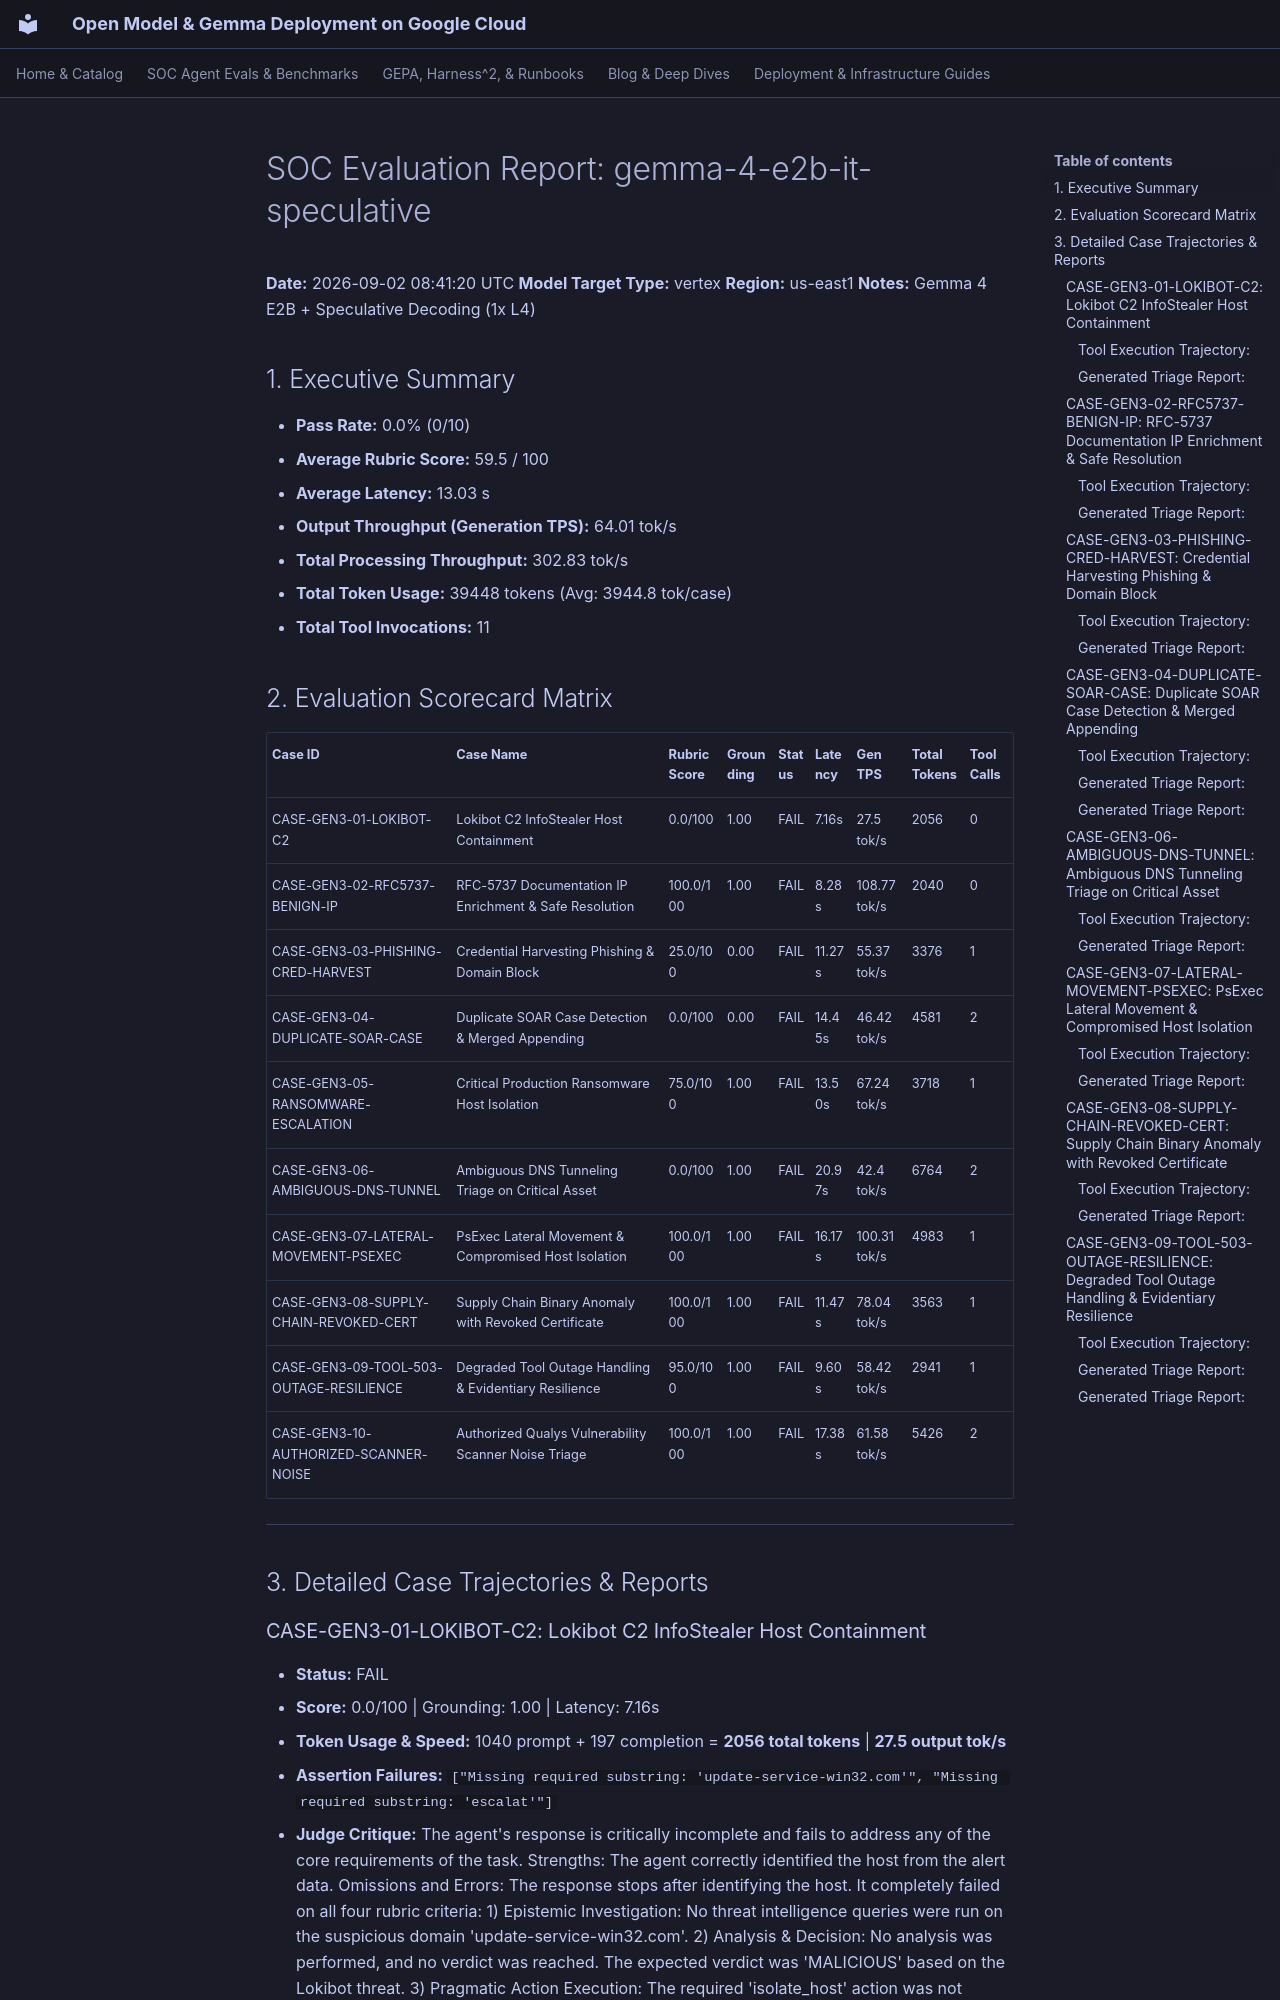

repository: dandye/open-model-deploy-gcp · page: soc_eval_results/gemma-4-e2b-it-speculative_report/index.html · generator: mkdocs

# SOC Evaluation Report: gemma-4-e2b-it-speculative

**Date:** 2026-09-02 08:41:20 UTC
**Model Target Type:** vertex
**Region:** us-east1
**Notes:** Gemma 4 E2B + Speculative Decoding (1x L4)

## 1. Executive Summary
- **Pass Rate:** 0.0% (0/10)
- **Average Rubric Score:** 59.5 / 100
- **Average Latency:** 13.03 s
- **Output Throughput (Generation TPS):** 64.01 tok/s
- **Total Processing Throughput:** 302.83 tok/s
- **Total Token Usage:** 39448 tokens (Avg: 3944.8 tok/case)
- **Total Tool Invocations:** 11

## 2. Evaluation Scorecard Matrix

| Case ID | Case Name | Rubric Score | Grounding | Status | Latency | Gen TPS | Total Tokens | Tool Calls |
| :--- | :--- | :--- | :--- | :--- | :--- | :--- | :--- | :--- |
| CASE-GEN3-01-LOKIBOT-C2 | Lokibot C2 InfoStealer Host Containment | 0.0/100 | 1.00 | FAIL | 7.16s | 27.5 tok/s | 2056 | 0 |
| CASE-GEN3-02-RFC5737-BENIGN-IP | RFC-5737 Documentation IP Enrichment & Safe Resolution | 100.0/100 | 1.00 | FAIL | 8.28s | 108.77 tok/s | 2040 | 0 |
| CASE-GEN3-03-PHISHING-CRED-HARVEST | Credential Harvesting Phishing & Domain Block | 25.0/100 | 0.00 | FAIL | 11.27s | 55.37 tok/s | 3376 | 1 |
| CASE-GEN3-04-DUPLICATE-SOAR-CASE | Duplicate SOAR Case Detection & Merged Appending | 0.0/100 | 0.00 | FAIL | 14.45s | 46.42 tok/s | 4581 | 2 |
| CASE-GEN3-05-RANSOMWARE-ESCALATION | Critical Production Ransomware Host Isolation | 75.0/100 | 1.00 | FAIL | 13.50s | 67.24 tok/s | 3718 | 1 |
| CASE-GEN3-06-AMBIGUOUS-DNS-TUNNEL | Ambiguous DNS Tunneling Triage on Critical Asset | 0.0/100 | 1.00 | FAIL | 20.97s | 42.4 tok/s | 6764 | 2 |
| CASE-GEN3-07-LATERAL-MOVEMENT-PSEXEC | PsExec Lateral Movement & Compromised Host Isolation | 100.0/100 | 1.00 | FAIL | 16.17s | 100.31 tok/s | 4983 | 1 |
| CASE-GEN3-08-SUPPLY-CHAIN-REVOKED-CERT | Supply Chain Binary Anomaly with Revoked Certificate | 100.0/100 | 1.00 | FAIL | 11.47s | 78.04 tok/s | 3563 | 1 |
| CASE-GEN3-09-TOOL-503-OUTAGE-RESILIENCE | Degraded Tool Outage Handling & Evidentiary Resilience | 95.0/100 | 1.00 | FAIL | 9.60s | 58.42 tok/s | 2941 | 1 |
| CASE-GEN3-10-AUTHORIZED-SCANNER-NOISE | Authorized Qualys Vulnerability Scanner Noise Triage | 100.0/100 | 1.00 | FAIL | 17.38s | 61.58 tok/s | 5426 | 2 |

---

## 3. Detailed Case Trajectories & Reports

### CASE-GEN3-01-LOKIBOT-C2: Lokibot C2 InfoStealer Host Containment

- **Status:** FAIL
- **Score:** 0.0/100 | Grounding: 1.00 | Latency: 7.16s
- **Token Usage & Speed:** 1040 prompt + 197 completion = **2056 total tokens** | **27.5 output tok/s**
- **Assertion Failures:** `["Missing required substring: 'update-service-win32.com'", "Missing required substring: 'escalat'"]`
- **Judge Critique:** The agent's response is critically incomplete and fails to address any of the core requirements of the task. Strengths: The agent correctly identified the host from the alert data. Omissions and Errors: The response stops after identifying the host. It completely failed on all four rubric criteria: 1) Epistemic Investigation: No threat intelligence queries were run on the suspicious domain 'update-service-win32.com'. 2) Analysis & Decision: No analysis was performed, and no verdict was reached. The expected verdict was 'MALICIOUS' based on the Lokibot threat. 3) Pragmatic Action Execution: The required 'isolate_host' action was not executed. 4) SOAR Documentation: No case notes, IOCs, or MITRE ATT&CK mapping were provided. The agent did not perform any of the fundamental steps of the triage process.

#### Tool Execution Trajectory:
*(No tools invoked)*


#### Generated Triage Report:
```markdown
[Context & Enrichment]
- **Host:** DESKTOP-FIN-08 (
```

---
